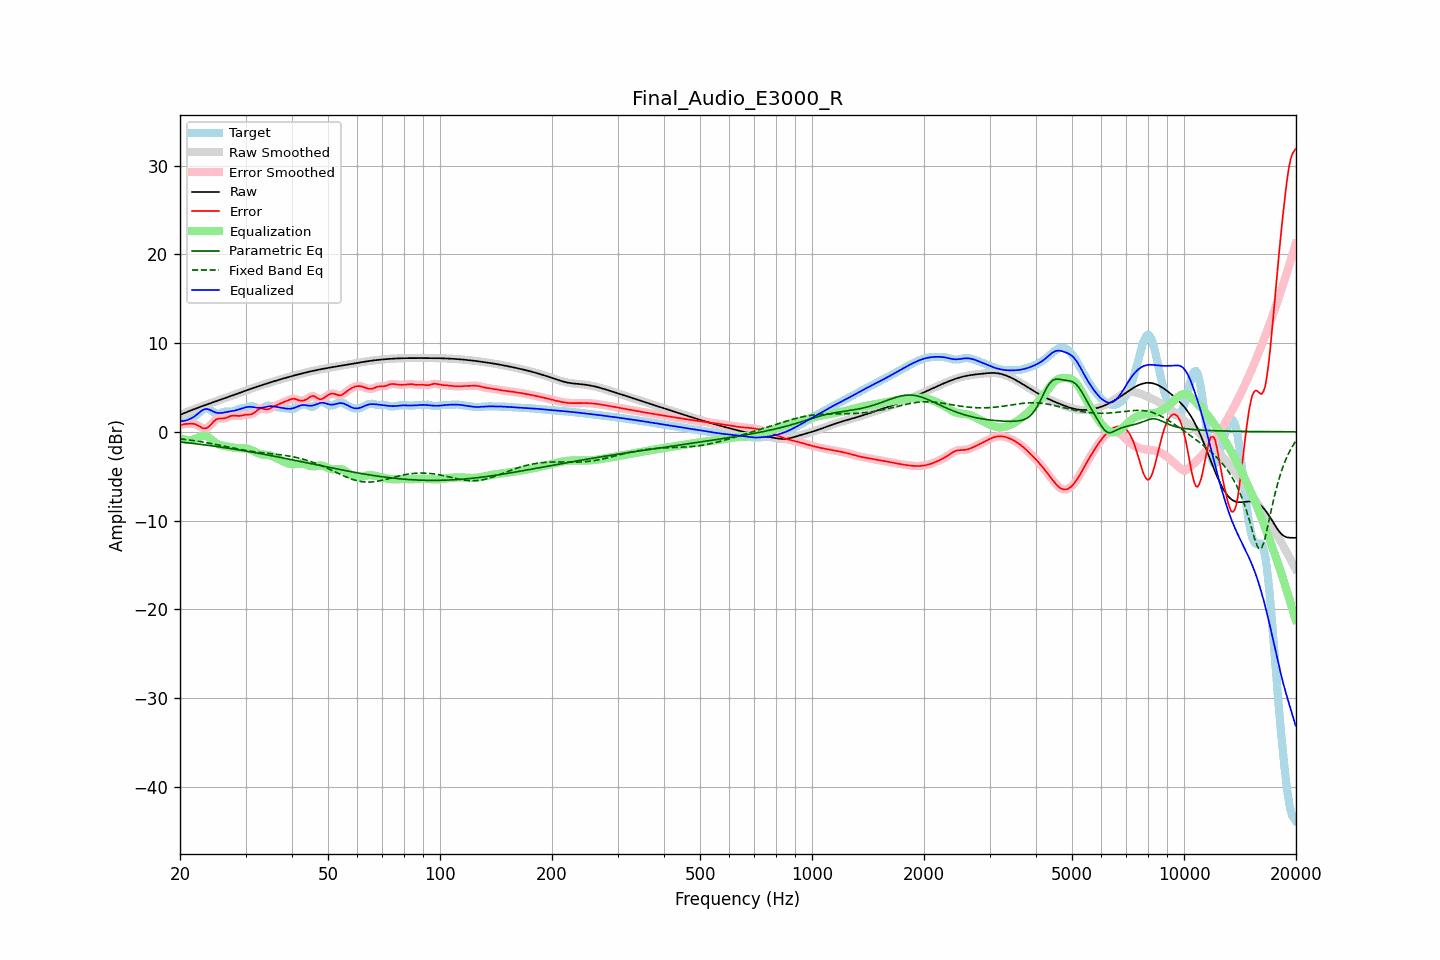

The table this chart was drawn from, first rows:
frequency, raw, error, smoothed, error_smoothed, equalization, parametric_eq, fixed_band_eq, equalized_raw, equalized_smoothed, target
20.00, 1.91, 0.73, 1.91, 0.73, -0.72, -1.14, -0.79, 1.19, 1.19, 1.17
20.20, 1.98, 0.79, 1.98, 0.79, -0.79, -1.16, -0.81, 1.20, 1.20, 1.20
20.40, 2.06, 0.84, 2.06, 0.84, -0.84, -1.18, -0.83, 1.22, 1.22, 1.22
20.61, 2.13, 0.88, 2.13, 0.87, -0.88, -1.20, -0.86, 1.25, 1.25, 1.25
20.81, 2.21, 0.89, 2.21, 0.90, -0.91, -1.22, -0.88, 1.30, 1.30, 1.32
21.02, 2.28, 0.90, 2.28, 0.91, -0.93, -1.24, -0.90, 1.36, 1.36, 1.38
21.23, 2.36, 0.91, 2.36, 0.91, -0.93, -1.26, -0.93, 1.43, 1.43, 1.45
21.44, 2.43, 0.91, 2.43, 0.91, -0.91, -1.29, -0.95, 1.51, 1.51, 1.51
21.66, 2.50, 0.90, 2.50, 0.90, -0.88, -1.31, -0.98, 1.62, 1.62, 1.60
21.87, 2.57, 0.88, 2.57, 0.87, -0.83, -1.33, -1.01, 1.74, 1.74, 1.69
22.09, 2.64, 0.81, 2.64, 0.81, -0.76, -1.35, -1.03, 1.88, 1.88, 1.83
22.31, 2.71, 0.73, 2.71, 0.73, -0.68, -1.37, -1.06, 2.02, 2.02, 1.98
22.54, 2.77, 0.63, 2.77, 0.62, -0.60, -1.40, -1.09, 2.18, 2.17, 2.15
22.76, 2.84, 0.52, 2.84, 0.52, -0.52, -1.42, -1.12, 2.32, 2.32, 2.32
22.99, 2.91, 0.43, 2.91, 0.43, -0.47, -1.44, -1.15, 2.44, 2.44, 2.48
23.22, 2.97, 0.38, 2.97, 0.39, -0.45, -1.46, -1.18, 2.52, 2.52, 2.59
23.45, 3.04, 0.39, 3.04, 0.39, -0.47, -1.49, -1.21, 2.57, 2.57, 2.65
23.69, 3.10, 0.46, 3.10, 0.46, -0.54, -1.51, -1.25, 2.56, 2.56, 2.64
23.92, 3.16, 0.59, 3.16, 0.59, -0.65, -1.54, -1.28, 2.51, 2.51, 2.58
24.16, 3.23, 0.76, 3.23, 0.76, -0.79, -1.56, -1.31, 2.44, 2.44, 2.47
24.40, 3.29, 0.96, 3.29, 0.96, -0.94, -1.59, -1.35, 2.35, 2.35, 2.33
24.65, 3.35, 1.16, 3.35, 1.15, -1.10, -1.61, -1.38, 2.26, 2.26, 2.19
24.89, 3.42, 1.33, 3.42, 1.32, -1.23, -1.64, -1.42, 2.18, 2.18, 2.09
25.14, 3.48, 1.43, 3.48, 1.43, -1.34, -1.66, -1.46, 2.14, 2.14, 2.05
25.39, 3.54, 1.50, 3.54, 1.49, -1.43, -1.69, -1.49, 2.11, 2.11, 2.04
25.65, 3.61, 1.50, 3.61, 1.51, -1.49, -1.71, -1.53, 2.12, 2.12, 2.10
25.91, 3.67, 1.50, 3.67, 1.50, -1.54, -1.74, -1.57, 2.14, 2.14, 2.17
26.16, 3.73, 1.50, 3.74, 1.51, -1.57, -1.77, -1.60, 2.16, 2.16, 2.23
26.43, 3.80, 1.53, 3.80, 1.54, -1.60, -1.79, -1.64, 2.20, 2.20, 2.27
26.69, 3.86, 1.59, 3.86, 1.59, -1.64, -1.82, -1.68, 2.23, 2.23, 2.27
26.96, 3.93, 1.67, 3.93, 1.67, -1.68, -1.85, -1.72, 2.25, 2.25, 2.26
27.23, 3.99, 1.75, 3.99, 1.74, -1.71, -1.88, -1.75, 2.28, 2.28, 2.25
27.50, 4.06, 1.80, 4.06, 1.80, -1.75, -1.90, -1.79, 2.31, 2.31, 2.25
27.77, 4.13, 1.83, 4.13, 1.83, -1.78, -1.93, -1.83, 2.35, 2.35, 2.29
28.05, 4.19, 1.83, 4.19, 1.83, -1.80, -1.96, -1.87, 2.39, 2.39, 2.36
28.33, 4.26, 1.81, 4.26, 1.81, -1.82, -1.99, -1.90, 2.44, 2.44, 2.45
28.62, 4.32, 1.80, 4.32, 1.80, -1.83, -2.02, -1.94, 2.49, 2.49, 2.53
28.90, 4.39, 1.80, 4.39, 1.80, -1.84, -2.05, -1.97, 2.55, 2.55, 2.59
29.19, 4.45, 1.82, 4.45, 1.82, -1.85, -2.08, -2.01, 2.61, 2.61, 2.63
29.48, 4.52, 1.86, 4.52, 1.86, -1.85, -2.11, -2.04, 2.67, 2.67, 2.66
29.78, 4.58, 1.90, 4.59, 1.90, -1.86, -2.14, -2.07, 2.72, 2.72, 2.68
30.08, 4.65, 1.93, 4.65, 1.93, -1.88, -2.17, -2.10, 2.77, 2.77, 2.72
30.38, 4.71, 1.94, 4.71, 1.94, -1.91, -2.20, -2.13, 2.80, 2.80, 2.77
30.68, 4.78, 1.94, 4.78, 1.94, -1.96, -2.23, -2.16, 2.82, 2.82, 2.84
30.99, 4.84, 1.96, 4.84, 1.96, -2.02, -2.27, -2.19, 2.82, 2.82, 2.88
31.30, 4.90, 2.01, 4.90, 2.02, -2.11, -2.30, -2.22, 2.80, 2.80, 2.89
31.61, 4.97, 2.12, 4.97, 2.12, -2.20, -2.33, -2.24, 2.77, 2.77, 2.85
31.93, 5.03, 2.27, 5.03, 2.27, -2.29, -2.36, -2.27, 2.74, 2.74, 2.76
32.24, 5.09, 2.42, 5.09, 2.42, -2.38, -2.39, -2.29, 2.71, 2.71, 2.67
32.57, 5.15, 2.56, 5.15, 2.55, -2.45, -2.43, -2.31, 2.70, 2.70, 2.59
32.89, 5.21, 2.63, 5.21, 2.62, -2.51, -2.46, -2.33, 2.70, 2.70, 2.58
33.22, 5.27, 2.63, 5.27, 2.63, -2.55, -2.49, -2.36, 2.72, 2.72, 2.64
33.55, 5.33, 2.59, 5.33, 2.59, -2.58, -2.53, -2.38, 2.75, 2.75, 2.74
33.89, 5.39, 2.54, 5.39, 2.54, -2.60, -2.56, -2.40, 2.79, 2.79, 2.85
34.23, 5.44, 2.52, 5.44, 2.53, -2.61, -2.59, -2.42, 2.83, 2.83, 2.92
34.57, 5.50, 2.55, 5.50, 2.56, -2.63, -2.63, -2.43, 2.87, 2.87, 2.95
34.92, 5.56, 2.63, 5.56, 2.63, -2.67, -2.66, -2.45, 2.89, 2.89, 2.93
35.27, 5.61, 2.73, 5.61, 2.72, -2.72, -2.70, -2.47, 2.89, 2.89, 2.89
35.62, 5.67, 2.83, 5.67, 2.82, -2.79, -2.73, -2.49, 2.87, 2.87, 2.84
35.97, 5.72, 2.92, 5.72, 2.91, -2.88, -2.77, -2.51, 2.84, 2.84, 2.81
... 635 more rows
